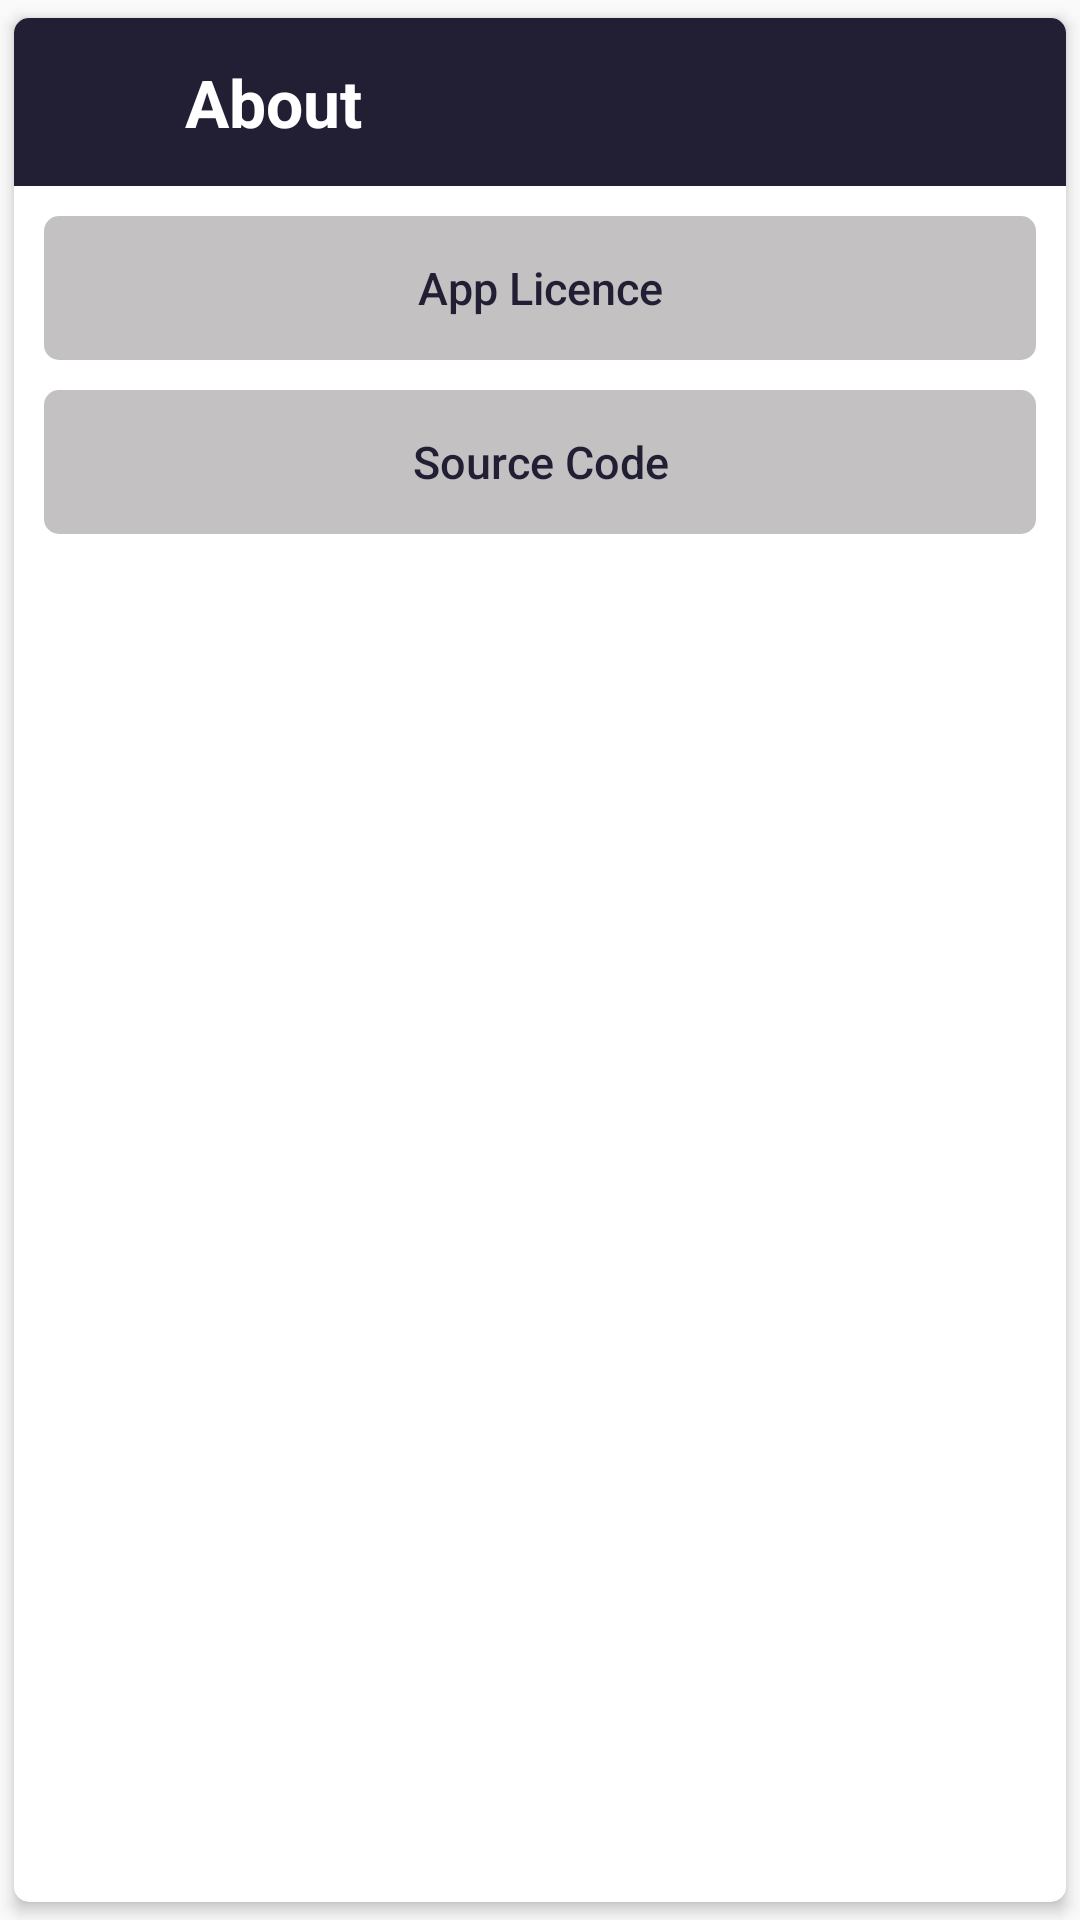

Layout XML and referenced resources for this Android screen:
<!-- AndroidManifest.xml: application theme MJ_PDF_THEME -->
<!-- res/layout/dialog_about.xml -->
<?xml version="1.0" encoding="utf-8"?>
<androidx.cardview.widget.CardView xmlns:android="http://schemas.android.com/apk/res/android"
    xmlns:app="http://schemas.android.com/apk/res-auto"
    android:layout_width="match_parent"
    android:layout_marginStart="15dp"
    android:layout_marginEnd="15dp"
    android:layout_height="wrap_content"
    app:cardBackgroundColor="@android:color/white"
    app:cardCornerRadius="5dp"
    app:cardElevation="3dp"
    app:cardUseCompatPadding="true">

    <LinearLayout
        android:layout_width="match_parent"
        android:layout_height="match_parent"
        android:orientation="vertical">

        <LinearLayout
            android:layout_width="match_parent"
            android:orientation="horizontal"
            android:background="@color/dark_blue"
            android:layout_height="?attr/actionBarSize">

            <ImageButton
                android:id="@+id/bt_close"
                android:layout_width="40dp"
                android:layout_height="40dp"
                android:layout_gravity="center_vertical"
                android:layout_marginStart="5dp"
                android:background="?attr/selectableItemBackgroundBorderless"
                app:srcCompat="@drawable/ic_close_green_24dp"
                app:tint="@android:color/white" />
            <TextView
                android:layout_width="wrap_content"
                android:layout_gravity="center_vertical"
                android:layout_height="wrap_content"
                android:text="About"
                android:layout_marginStart="12dp"
                android:textAppearance="@style/TextAppearance.AppCompat.Large"
                android:textColor="@color/white"
                android:textStyle="bold" />
        </LinearLayout>


        <Button
            android:id="@+id/bt_licence"
            style="@style/Widget.AppCompat.Button.Borderless"
            android:layout_width="match_parent"
            android:layout_height="wrap_content"
            android:gravity="center"
            android:text="App Licence"
            android:background="@drawable/about_button_background"
            android:layout_marginTop="10dp"
            android:layout_marginEnd="10dp"
            android:layout_marginStart="10dp"
            android:layout_marginBottom="10dp"
            android:textSize="15sp"
            android:textAllCaps="false"
            android:textColor="@color/dark_blue"
            app:fontFamily="sans-serif-medium" />
        <Button
            android:id="@+id/app_source_code"
            style="@style/Widget.AppCompat.Button.Borderless"
            android:layout_width="match_parent"
            android:layout_height="wrap_content"
            android:gravity="center"
            android:textSize="15sp"
            android:layout_marginEnd="10dp"
            android:layout_marginStart="10dp"
            android:layout_marginBottom="10dp"
            android:background="@drawable/about_button_background"
            android:textAllCaps="false"
            android:text="Source Code"
            android:textColor="@color/dark_blue"
            app:fontFamily="sans-serif-medium" />

    </LinearLayout>

</androidx.cardview.widget.CardView>
<!-- resources referenced by this layout -->
<resources>
  <color name="dark_blue">#221f35</color>
  <color name="white">#ffffff</color>
  <!-- drawable about_button_background (drawable) -->
  <?xml version="1.0" encoding="utf-8"?>
  <shape xmlns:android="http://schemas.android.com/apk/res/android">
      <corners android:radius="5dp"/>
      <solid android:color="#C8B3B0B0"/>
  </shape>
  <style name="MJ_PDF_THEME" parent="Theme.AppCompat.DayNight.DarkActionBar">
          <item name="android:actionOverflowButtonStyle">@style/MJ_PDF_THEME.OverFlow</item>
          <item name="actionOverflowMenuStyle">@style/CMOptionsMenu</item>
          <item name="colorPrimary">@color/dark_blue</item>
          <item name="colorPrimaryDark">@color/dark_blue</item>
          <item name="colorAccent">#FFC107</item>
          <item name="statusBarBackground">@color/dark_blue</item>
          <item name="android:itemTextAppearance">@style/TextAppearance</item>
      </style>
  <style name="MJ_PDF_THEME.OverFlow">
  
          <item name="android:src">@drawable/ic_more_vert</item>
          <item name="android:padding" tools:targetApi="o">12dp</item>
  
      </style>
  <style name="CMOptionsMenu" parent="Widget.AppCompat.PopupMenu.Overflow">
          <item name="android:popupBackground">@color/dark_blue</item>
      </style>
  <style name="TextAppearance">
          <item name="android:textColor">@color/topBarColor</item>
      </style>
  <!-- drawable ic_more_vert (drawable) -->
  <vector
      android:height="24dp"
  
      android:viewportHeight="24"
      android:viewportWidth="24"
      android:width="24dp"
      xmlns:android="http://schemas.android.com/apk/res/android">
      <path
          android:fillColor="@color/topBarColor"
          android:pathData="M12,8c1.1,0 2,-0.9 2,-2s-0.9,-2 -2,-2 -2,0.9 -2,2 0.9,2 2,2zM12,10c-1.1,0 -2,0.9 -2,2s0.9,2 2,2 2,-0.9 2,-2 -0.9,-2 -2,-2zM12,16c-1.1,0 -2,0.9 -2,2s0.9,2 2,2 2,-0.9 2,-2 -0.9,-2 -2,-2z"/>
  </vector>
  <color name="topBarColor">@color/white</color>
</resources>
